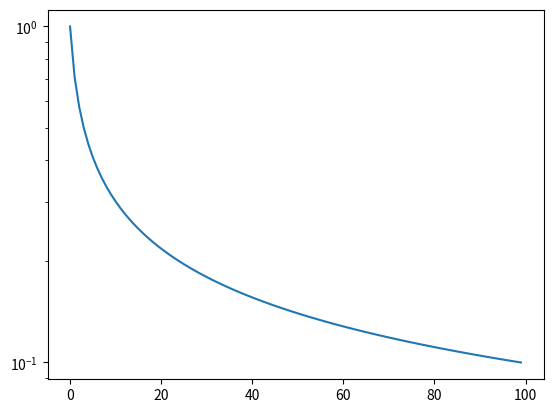

The matplotlib source for this figure:
import numpy as np
import matplotlib.pyplot as plt
from numpy.fft import fftn, ifftn

n = 100
x = np.linspace(-np.pi, np.pi, endpoint=False, num=n)


def function(t):
    return np.sqrt(1 / t)


def function2(var1):
    return np.cos(var1)

y = function(np.linspace(1, n, num=n))
plt.plot(range(n), y)
plt.yscale('log')
plt.show()
